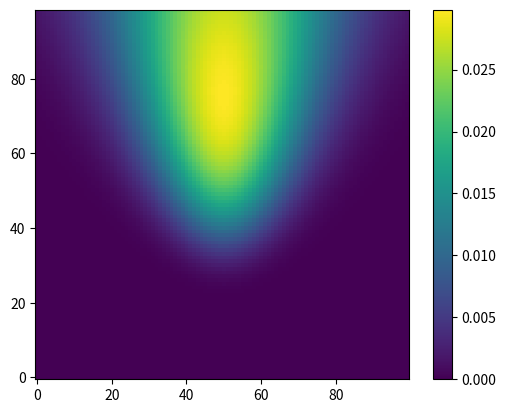

The matplotlib source for this figure:
import numpy as np
import matplotlib.pyplot as plt
import math

np.random.seed(2443)


def gaussianPlume(x, y, z, H, variables, constants, aircraftSpeed, wind): #x,y coordinates relative to source, z in real coordinates
    # variables = [aType, aPath, aEvent, thrust, temperature, humidity];
    # constants = [alpha, beta]
    # wind = [uX, uY, uZ]

    speed = aircraftSpeed + wind
    sigma_y = constants[0][0] * x / (1 + constants[0][1] * x) ** constants[0][2]  # gaussian diffusion for y coordinate
    sigma_z = constants[0][3] * x / (1 + constants[0][4] * x) ** constants[0][5]  # gaussian diffusion for z coordinate
    Q = (constants[1][0] * variables[0] + constants[1][1] * variables[1] + constants[1][2] * variables[2] //
         + constants[1][3] * variables[3] + constants[1][4] * variables[4] //
         + constants[1][5] * variables[5]) ** constants[1][6]  # source
    C = Q / speed * (1 / (2 * np.pi * sigma_y * sigma_z)) * math.exp(-0.5 * (y / sigma_y) ** 2) * (
                math.exp(-0.5 * ((z - H) / sigma_z) ** 2) + math.exp(-0.5 * ((z + H) / sigma_z) ** 2))
    return C

def main():
    # random constant generation
    alpha = []
    for i in range(6):
        alpha.append(np.random.uniform(0,1))
    beta = []
    for i in range(7):
        beta.append(np.random.uniform(0,1))

    # initialise coordinate system
    X = np.arange(0.1, 10, 0.1)
    Y = np.arange(-5, 5, 0.1)
    Z = 10
    H = 5
    sourceLocation = [0, 0]  # only x and y as H gives Z

    # initialise variables
    windSpeed = 10
    variables = [1000, 1000, 1000, 1000, 1000, 1000]
    aircraftSpeed = 100

    fDomain = []
    for x in X:
        #aircraftSpeed -= 1
        for y in Y:
            fDomain.append(
                gaussianPlume(x - sourceLocation[0], y - sourceLocation[1], Z, H, variables, [alpha, beta], aircraftSpeed, windSpeed))

    fDomain = np.array(fDomain)
    fDomain = np.reshape(fDomain, (99, 100))

    print(fDomain.shape)
    print(fDomain)
    plt.imshow(fDomain, interpolation="nearest", origin="upper")
    plt.gca().invert_yaxis()
    plt.colorbar()
    plt.show()

main()
